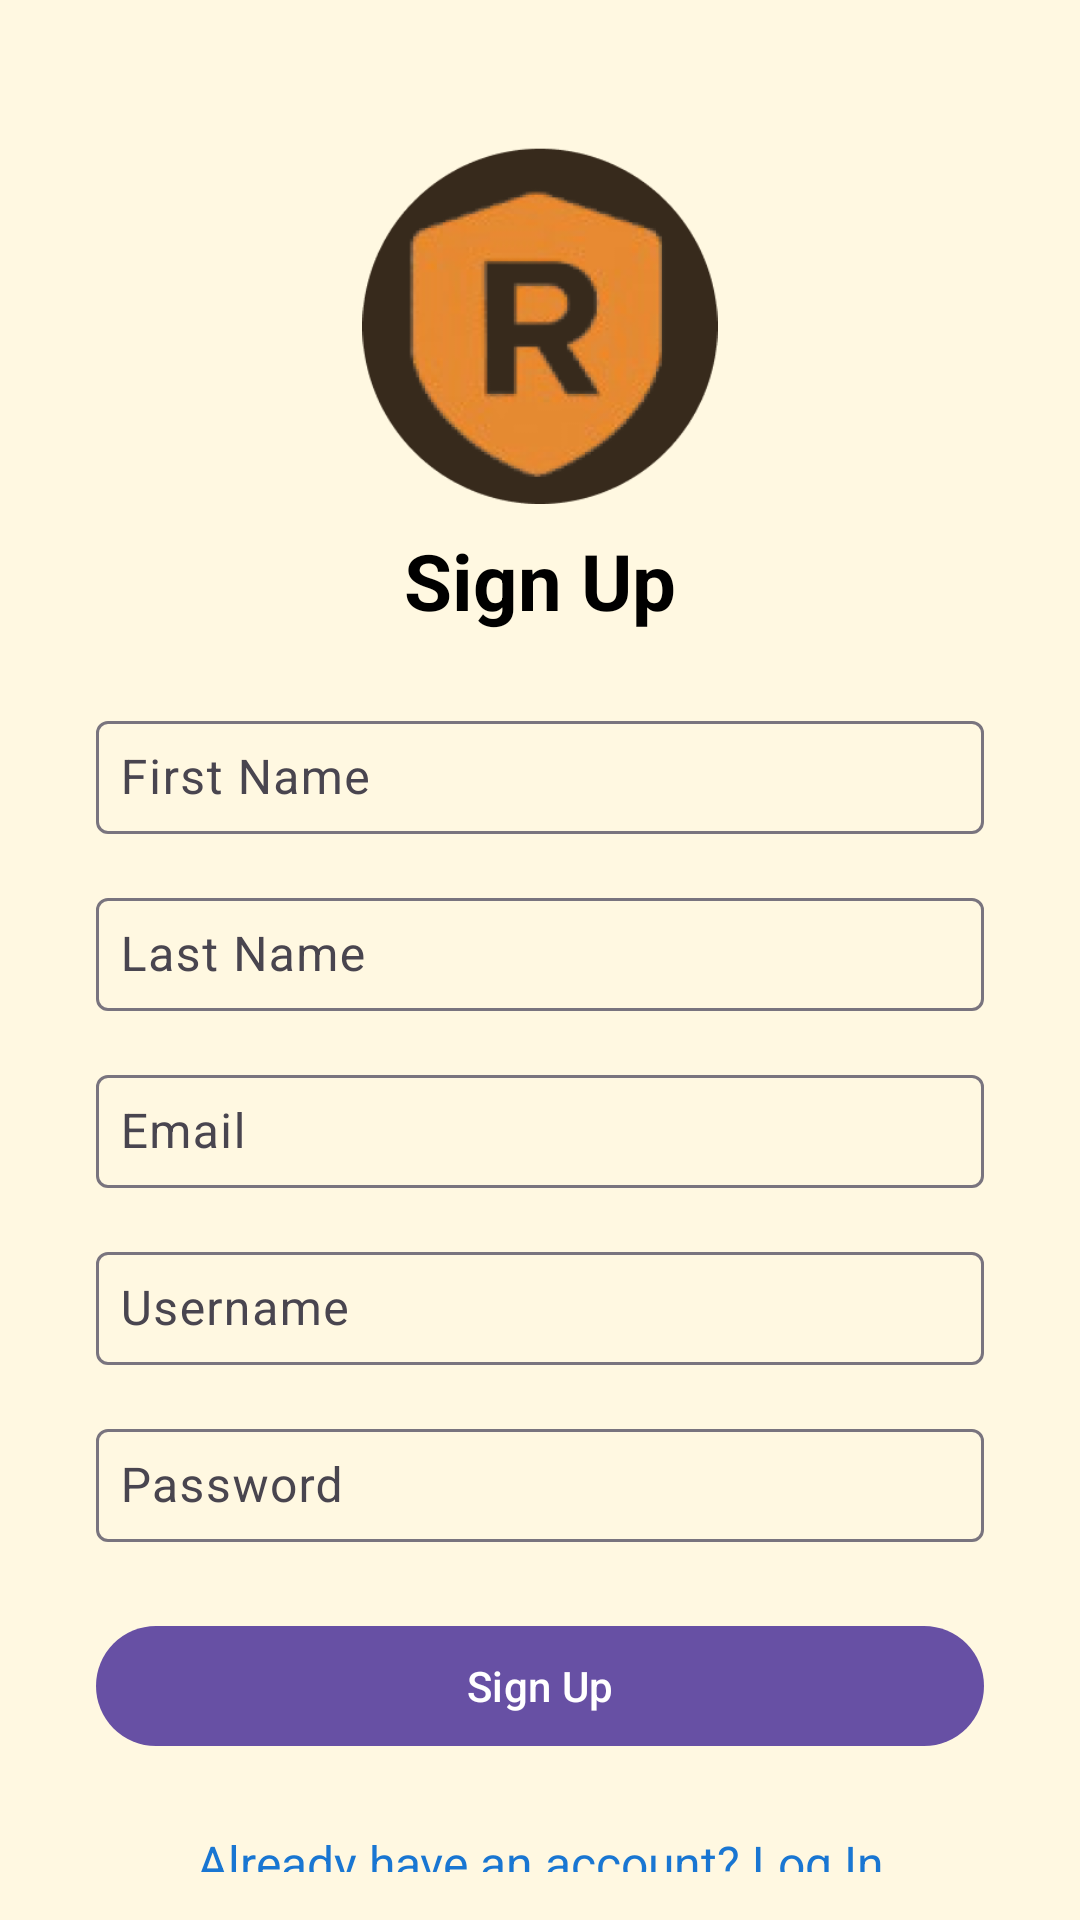

Produce the Android XML layout that renders to this screen, including the resource entries it uses.
<!-- AndroidManifest.xml: application theme Theme.RoadGuard -->
<!-- res/layout/signup_page.xml -->
<?xml version="1.0" encoding="utf-8"?>
<androidx.constraintlayout.widget.ConstraintLayout
    xmlns:android="http://schemas.android.com/apk/res/android"
    xmlns:app="http://schemas.android.com/apk/res-auto"
    android:layout_width="match_parent"
    android:layout_height="match_parent"
    android:padding="16dp"
    android:background="@color/cream">

    
    <ImageView
        android:id="@+id/logo"
        android:layout_width="120dp"
        android:layout_height="120dp"
        android:src="@drawable/log_logo"
        android:contentDescription="RoadGuard Logo"
        app:layout_constraintTop_toTopOf="parent"
        app:layout_constraintStart_toStartOf="parent"
        app:layout_constraintEnd_toEndOf="parent"
        android:layout_marginTop="32dp" />

    
    <TextView
        android:id="@+id/appNameText"
        android:layout_width="wrap_content"
        android:layout_height="wrap_content"
        android:text="Sign Up"
        android:textSize="26sp"
        android:textStyle="bold"
        android:textColor="@android:color/black"
        app:layout_constraintTop_toBottomOf="@id/logo"
        app:layout_constraintStart_toStartOf="parent"
        app:layout_constraintEnd_toEndOf="parent"
        android:layout_marginTop="8dp" />

    
    <com.google.android.material.textfield.TextInputLayout
        android:id="@+id/fNameInput"
        android:layout_width="match_parent"
        android:layout_height="wrap_content"
        android:hint="First Name"
        app:layout_constraintTop_toBottomOf="@id/appNameText"
        android:layout_marginTop="24dp"
        android:layout_marginHorizontal="16dp">

        <com.google.android.material.textfield.TextInputEditText
            android:id="@+id/firstNameEditText"
            android:layout_width="match_parent"
            android:layout_height="wrap_content"
            android:padding="8dp"
            android:textColor="@color/black"/>
    </com.google.android.material.textfield.TextInputLayout>

    
    <com.google.android.material.textfield.TextInputLayout
        android:id="@+id/lNameInput"
        android:layout_width="match_parent"
        android:layout_height="wrap_content"
        android:hint="Last Name"
        app:layout_constraintTop_toBottomOf="@id/fNameInput"
        android:layout_marginTop="16dp"
        android:layout_marginHorizontal="16dp">

        <com.google.android.material.textfield.TextInputEditText
            android:id="@+id/lastNameEditText"
            android:layout_width="match_parent"
            android:layout_height="wrap_content"
            android:padding="8dp"
            android:textColor="@color/black"/>
    </com.google.android.material.textfield.TextInputLayout>

    
    <com.google.android.material.textfield.TextInputLayout
        android:id="@+id/emailInput"
        android:layout_width="match_parent"
        android:layout_height="wrap_content"
        android:hint="Email"
        app:layout_constraintTop_toBottomOf="@id/lNameInput"
        android:layout_marginTop="16dp"
        android:layout_marginHorizontal="16dp">

        <com.google.android.material.textfield.TextInputEditText
            android:id="@+id/emailEditText"
            android:layout_width="match_parent"
            android:layout_height="wrap_content"
            android:inputType="textEmailAddress"
            android:padding="8dp"
            android:textColor="@color/black"/>
    </com.google.android.material.textfield.TextInputLayout>

    
    <com.google.android.material.textfield.TextInputLayout
        android:id="@+id/usernameInput"
        android:layout_width="match_parent"
        android:layout_height="wrap_content"
        android:hint="Username"
        app:layout_constraintTop_toBottomOf="@id/emailInput"
        android:layout_marginTop="16dp"
        android:layout_marginHorizontal="16dp">

        <com.google.android.material.textfield.TextInputEditText
            android:id="@+id/usernameEditText"
            android:layout_width="match_parent"
            android:layout_height="wrap_content"
            android:padding="8dp"
            android:textColor="@color/black"/>
    </com.google.android.material.textfield.TextInputLayout>

    
    <com.google.android.material.textfield.TextInputLayout
        android:id="@+id/PasswordInput"
        android:layout_width="match_parent"
        android:layout_height="wrap_content"
        android:hint="Password"
        app:layout_constraintTop_toBottomOf="@id/usernameInput"
        android:layout_marginTop="16dp"
        android:layout_marginHorizontal="16dp">

        <com.google.android.material.textfield.TextInputEditText
            android:id="@+id/passwordEditText"
            android:layout_width="match_parent"
            android:layout_height="wrap_content"
            android:inputType="textPassword"
            android:padding="8dp"
            android:textColor="@color/black"/>
    </com.google.android.material.textfield.TextInputLayout>

    
    <com.google.android.material.button.MaterialButton
        android:id="@+id/btnSignUp"
        android:layout_width="match_parent"
        android:layout_height="wrap_content"
        android:text="Sign Up"
        app:layout_constraintTop_toBottomOf="@id/PasswordInput"
        android:layout_marginTop="24dp"
        android:layout_marginHorizontal="16dp" />

    
    <TextView
        android:id="@+id/signuptxt"
        android:layout_width="wrap_content"
        android:layout_height="wrap_content"
        android:text="Already have an account? Log In"
        android:textColor="@color/link_blue"
        android:textSize="16sp"
        android:clickable="true"
        android:focusable="true"
        android:padding="8dp"
        android:background="?android:attr/selectableItemBackground"
        android:contentDescription="Log In Link"
        app:layout_constraintTop_toBottomOf="@id/btnSignUp"
        app:layout_constraintStart_toStartOf="parent"
        app:layout_constraintEnd_toEndOf="parent"
        android:layout_marginTop="16dp" />

</androidx.constraintlayout.widget.ConstraintLayout>
<!-- resources referenced by this layout -->
<resources>
  <color name="black">#FF000000</color>
  <color name="cream">#FFF8E1</color>
  <color name="link_blue">#1976D2</color>
  <!-- drawable log_logo: png bitmap (drawable, 44877 bytes) -->
  <style name="Theme.RoadGuard" parent="Base.Theme.RoadGuard" />
  <style name="Base.Theme.RoadGuard" parent="Theme.Material3.DayNight.NoActionBar">
          
          
      </style>
</resources>
